Image classification data set "100_whole_foods" (PaingLinHtike/Nutrify on GitHub). Class labels (100): almonds, apple, apricot fruit, asparagus, avocado, bacon, bagel, banana, beef meat, beetroot, bell pepper, black beans, blackberries, blueberries, bread, broccoli, brown rice, butter, cabbage, cantaloupe melon, carrots, cashews, cauliflower, celery, cheddar cheese, cherries, chia seeds, chicken breast, chicken thigh, chicken wings, chickpeas, coconut, cod fish, corn, crab, cucumber, dates fruit, duck breast, egg, eggplant, figs fruit, garlic, grapefruit, grapes, green beans, ham, honey, kidney beans, kiwi fruit, lamb chop, lentils, lettuce, lobster, mango fruit, milk, mozzarella cheese, mushrooms, noodles, oats, onion, orange fruit, papaya fruit, pasta, peach fruit, peanut butter, peanuts, pear fruit, peas, pineapple, pistachios, plum fruit, pomegranate, popcorn, pork chop, potato, pumpkin, pumpkin seeds, radish, raspberries, rice, salmon fish, sardines, sesame seeds, shrimp, soybeans, spinach, squid, strawberries, sunflower seeds, sweet potato, tilapia fish, tofu, tomato, tuna fish, turkey breast, turnip, walnuts, watermelon, yogurt, zucchini.

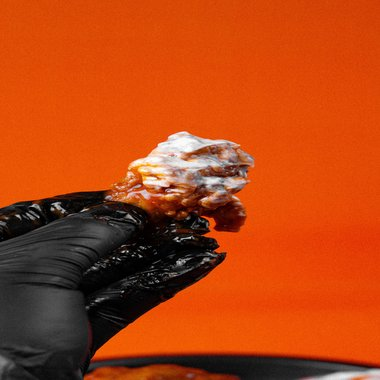
Label: chicken wings

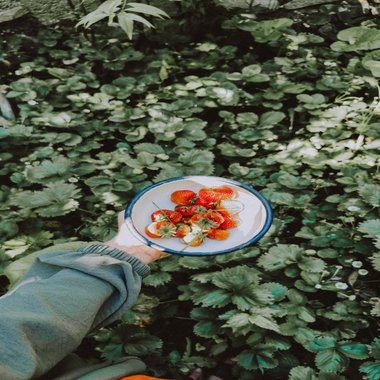
Label: strawberries

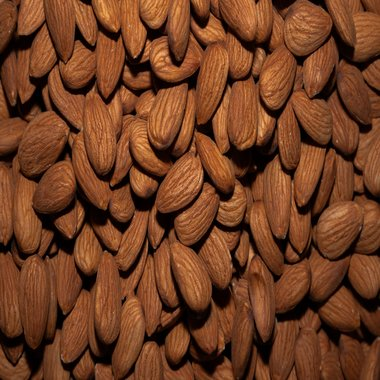
Label: almonds

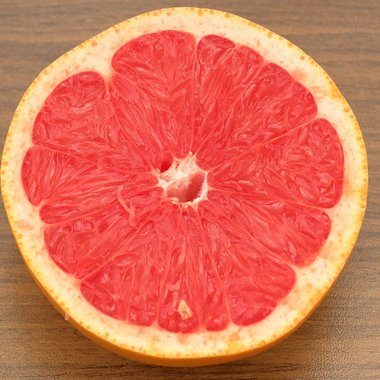
Label: grapefruit

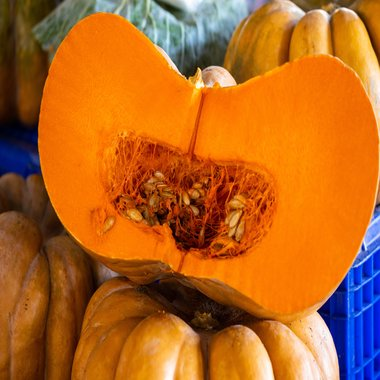
Label: pumpkin seeds

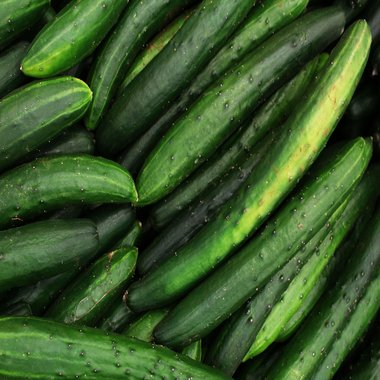
Label: cucumber
